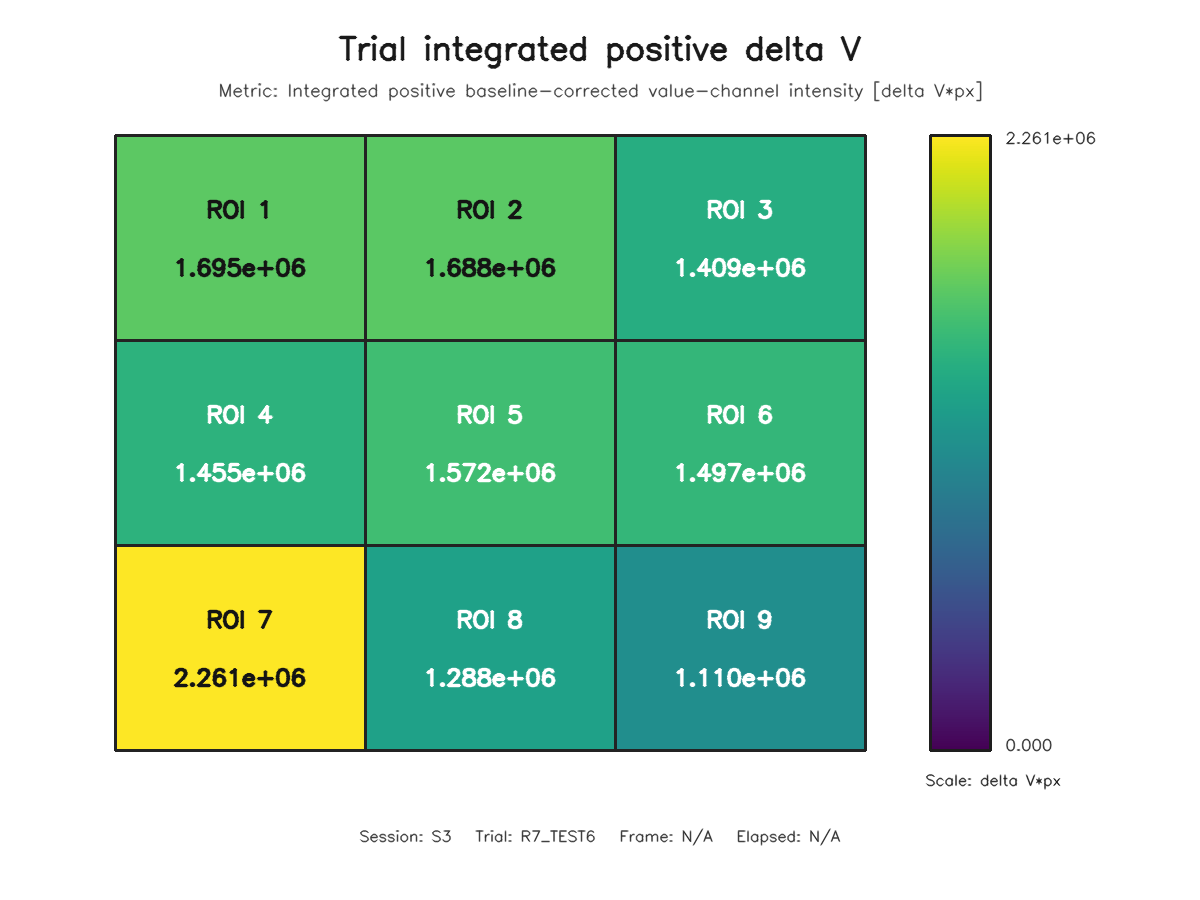

The file beside this chart, header and first rows:
roi, row, column, value
1, 1, 1, 1694914
2, 1, 2, 1688184
3, 1, 3, 1408812
4, 2, 1, 1454661
5, 2, 2, 1572493
6, 2, 3, 1497429
7, 3, 1, 2261129
8, 3, 2, 1288306
9, 3, 3, 1110241
